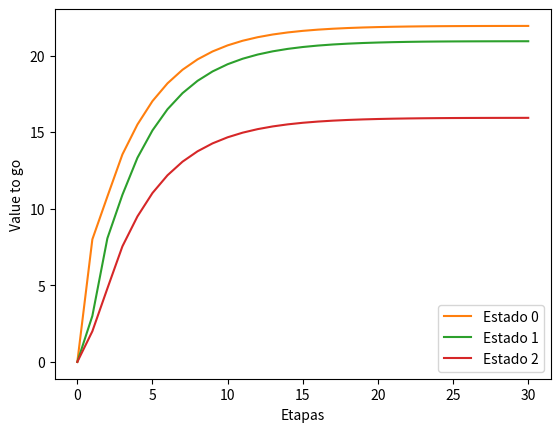

Generate this figure with matplotlib:
# import matplotlib.pyplot as plt

#%%

epsilon = 0.01

S = [0, 1, 2]


def X(s):
    return list(range(3 - s))


def costo_reponer(x):
    if x == 0:
        return 0
    return x * 2 + 4

def r(s, a):
    return s + costo_reponer(a) + 8 * sum(pd(d) * abs(min(0, s + a - d)) for d in range(s + a, 3))

def pd(d):
    return [1/4, 1/2, 1/4][d]

def P(s1, s, a):
    if s1 == 0:
        return sum(pd(d) for d in range(s + a, 3))
    return pd(s + a - s1)
    # dic = {
    #     (0, 0, 'azul'): 0.5,
    #     (1, 0, 'azul'): 0.5,
    #     (0, 0, 'negro'): 0.1,
    #     (2, 0, 'negro'): 0.9,
    #     (0, 1, 'rojo'): 0.2,
    #     (1, 1, 'rojo'): 0.8,
    #     (1, 1, 'verde'): 0.6,
    #     (2, 1, 'verde'): 0.4,
    #     (2, 2, 'gris'): 1
    # }
    # return dic.get((s1, s, a), 0)


def limit():
    return epsilon * (1 - factor) / (2 * factor)


def module(v1, v2):
    return sum([(v1[i] - v2[i]) ** 2 for i in range(len(v1))]) ** (1/2)


def value_iteration(factor):
    def E(s, a):
        return sum([P(s1, s, a) * Vn[s1] for s1 in S])
    n = 0
    Vs = []
    Vn = [0, 0, 0]
    Vn1 = [0, 0, 0]
    d = [None, None, None]
    while True:
        for s in S:
            best = min([(r(s, a) + factor * E(s, a), a) for a in X(s)])
            Vn1[s] = best[0]
            d[s] = best[1]
        # print(Vn1)
        if n % 10 == 0:
            # print(f'{Vn1} - {module(Vn, Vn1)}')
            pass
        Vs.append(Vn)
        if module(Vn, Vn1) < limit():
            print(d)
            break
        Vn = Vn1.copy()
        n += 1
    Vs.append(Vn1)
    return Vs


def policy_iteration(factor):
    def E(s, a):
        return sum([P(s1, s, a) * Vn[s1] for s1 in S])
    n = 0
    # Vs = []
    ds = []
    dn = [0, 0, 1]
    Vn = [r(i, dn[i]) for i in range(3)]
    Vn1 = [None, None, None]
    dn1 = [None, None, None]
    while True:
        for s in S:
            best = min([(r(s, a) + factor * E(s, a), a) for a in X(s)])
            Vn1[s] = best[0]
            dn1[s] = best[1]
        # Vs.append(Vn)
        ds.append(dn)
        print(dn)
        if dn1 == dn:
            # print(dn)
            break
        dn = dn1.copy()
        Vn = Vn1.copy()
        n += 1
    return ds



#%%
import matplotlib.pyplot as plt

factor = 0.699

Vs2 = value_iteration(factor)
s0, s1, s2 = zip(*Vs2)
fig, ax = plt.subplots()
ax.plot(s0, 'C1', label='Estado 0')
ax.plot(s1, 'C2', label='Estado 1')
ax.plot(s2, 'C3', label='Estado 2')

plt.ylabel('Value to go')
plt.xlabel('Etapas')

legend = ax.legend(loc='lower right', shadow=False, fontsize=10)
# Put a nicer background color on the legend.
legend.get_frame().set_facecolor('w')

# plt.show()
plt.savefig(f'graph.p3.2.a.{factor}.png', dpi=150,
            format='png', bbox_inches='tight', )

#%%
factor = 1
ds = policy_iteration(factor)
print(ds)
